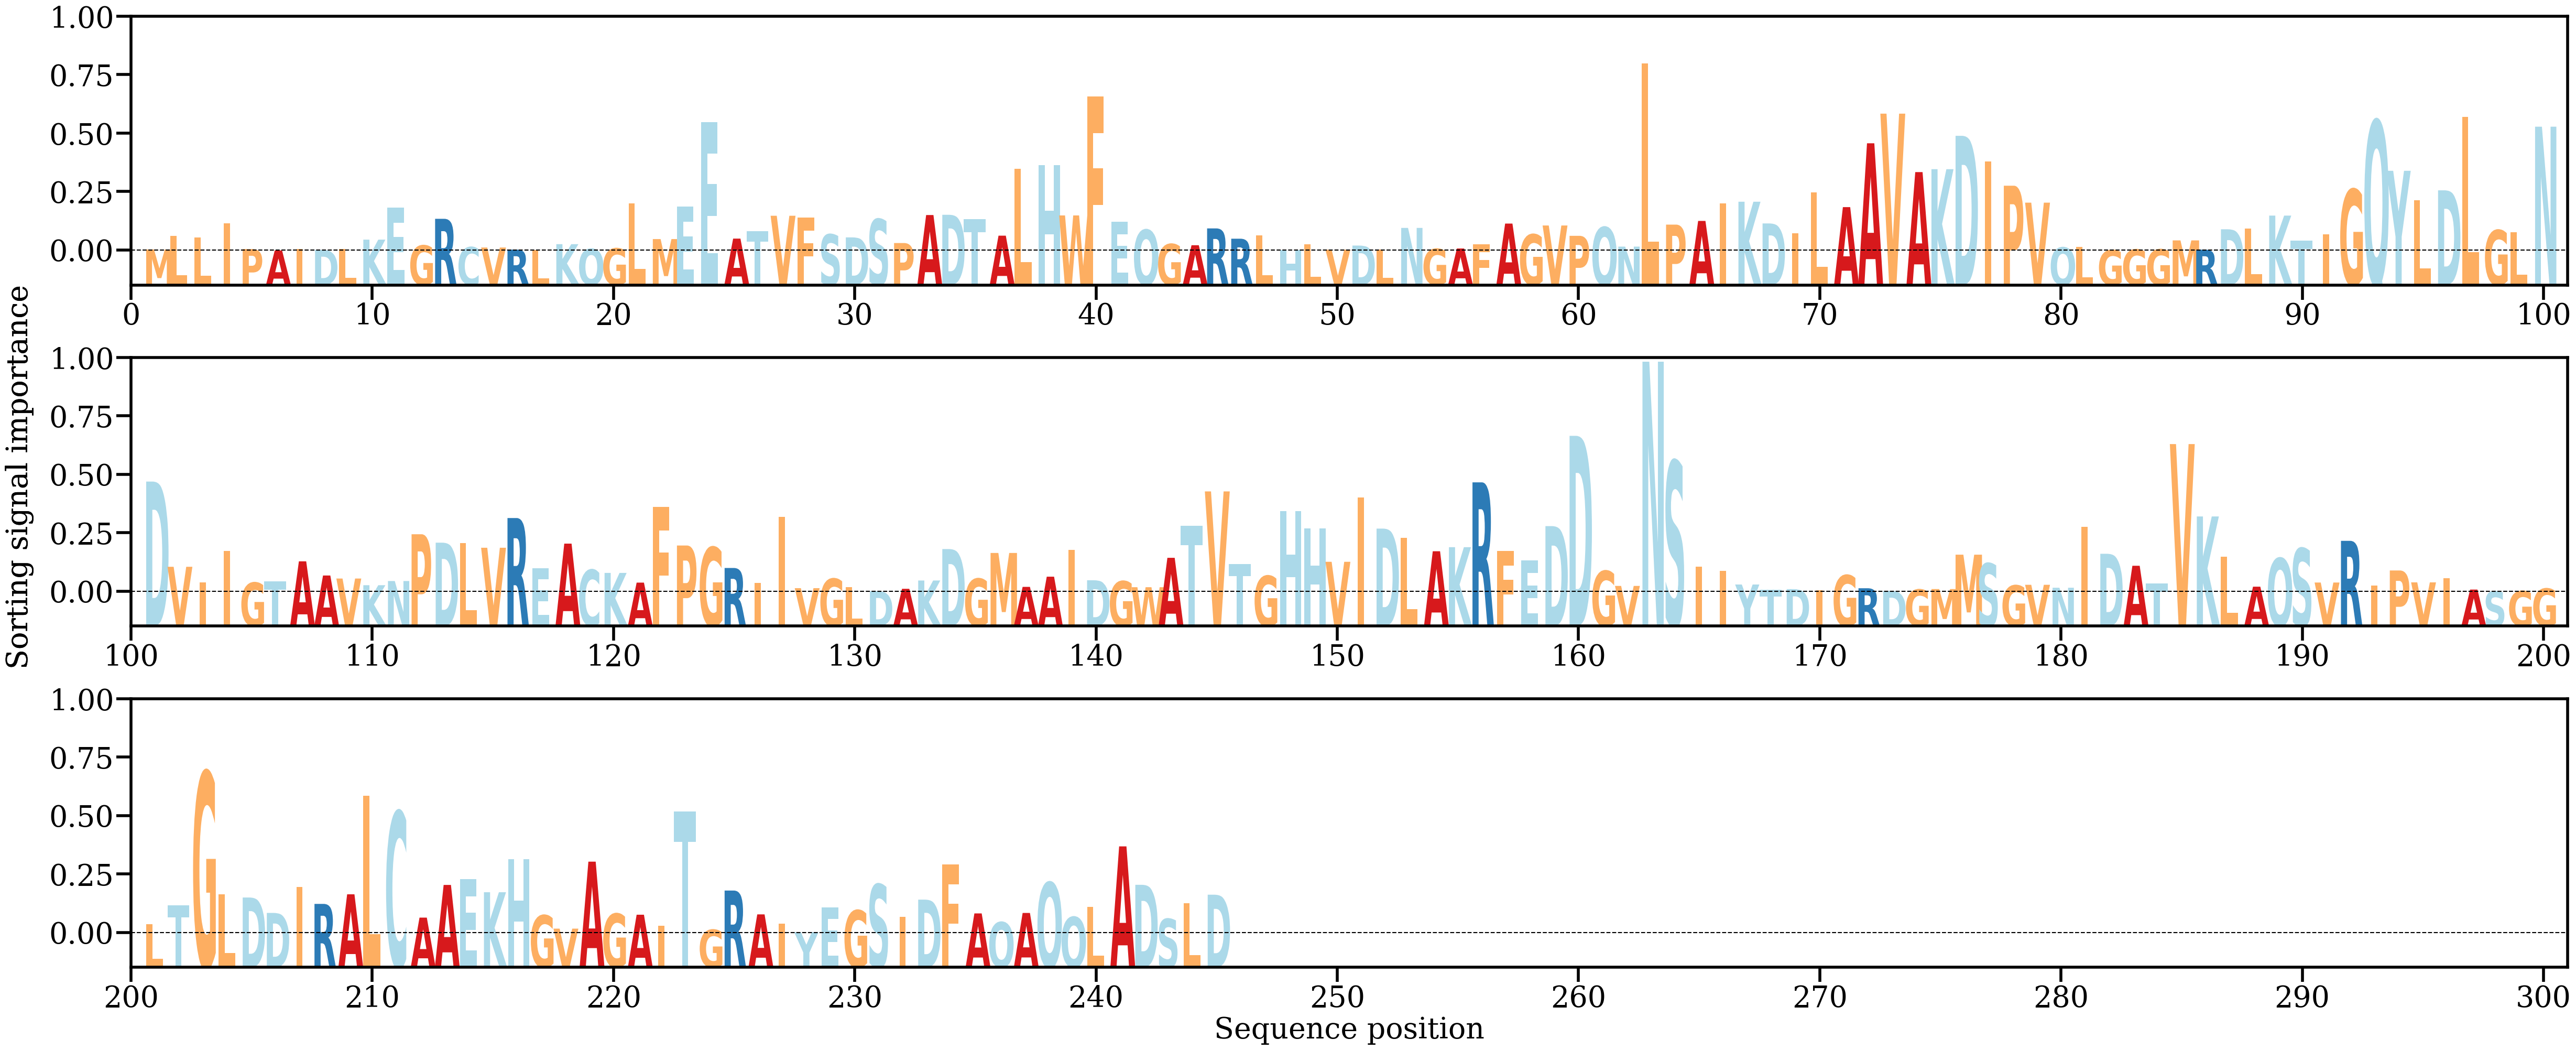

The file beside this chart, header and first rows:
AA, Alpha
M, [0.00013302]
L, [0.00168672]
L, [0.00153746]
I, [0.00318313]
P, [0.00017567]
A, [1.9078801e-05]
I, [0.00017708]
D, [8.136843e-05]
L, [0.00019912]
K, [0.00127669]
E, [0.00500008]
G, [0.00059601]
R, [0.00370386]
C, [0.00040262]
V, [0.00035706]
R, [0.00011503]
L, [4.7128247e-05]
K, [0.00074881]
Q, [0.00019557]
G, [0.00025421]
L, [0.00550324]
M, [0.00134208]
E, [0.00511832]
E, [0.01499203]
A, [0.00139632]
T, [0.00223433]
V, [0.00405969]
F, [0.00383187]
S, [0.00188615]
D, [0.00153794]
S, [0.00366712]
P, [0.00088007]
A, [0.0041443]
D, [0.00417361]
T, [0.0036574]
A, [0.00173933]
L, [0.00955781]
H, [0.00995435]
W, [0.00409738]
F, [0.01800078]
E, [0.00334678]
Q, [0.0024261]
G, [0.0007631]
A, [0.0006247]
R, [0.00258523]
R, [0.00138339]
L, [0.00180096]
H, [3.4120203e-05]
L, [0.0007252]
V, [0.00010636]
D, [0.00058535]
L, [9.640531e-05]
N, [0.00264331]
G, [0.00019962]
A, [0.00024393]
F, [0.00073688]
A, [0.00314952]
G, [0.00188724]
V, [0.00292469]
P, [0.00172013]
... 185 more rows
